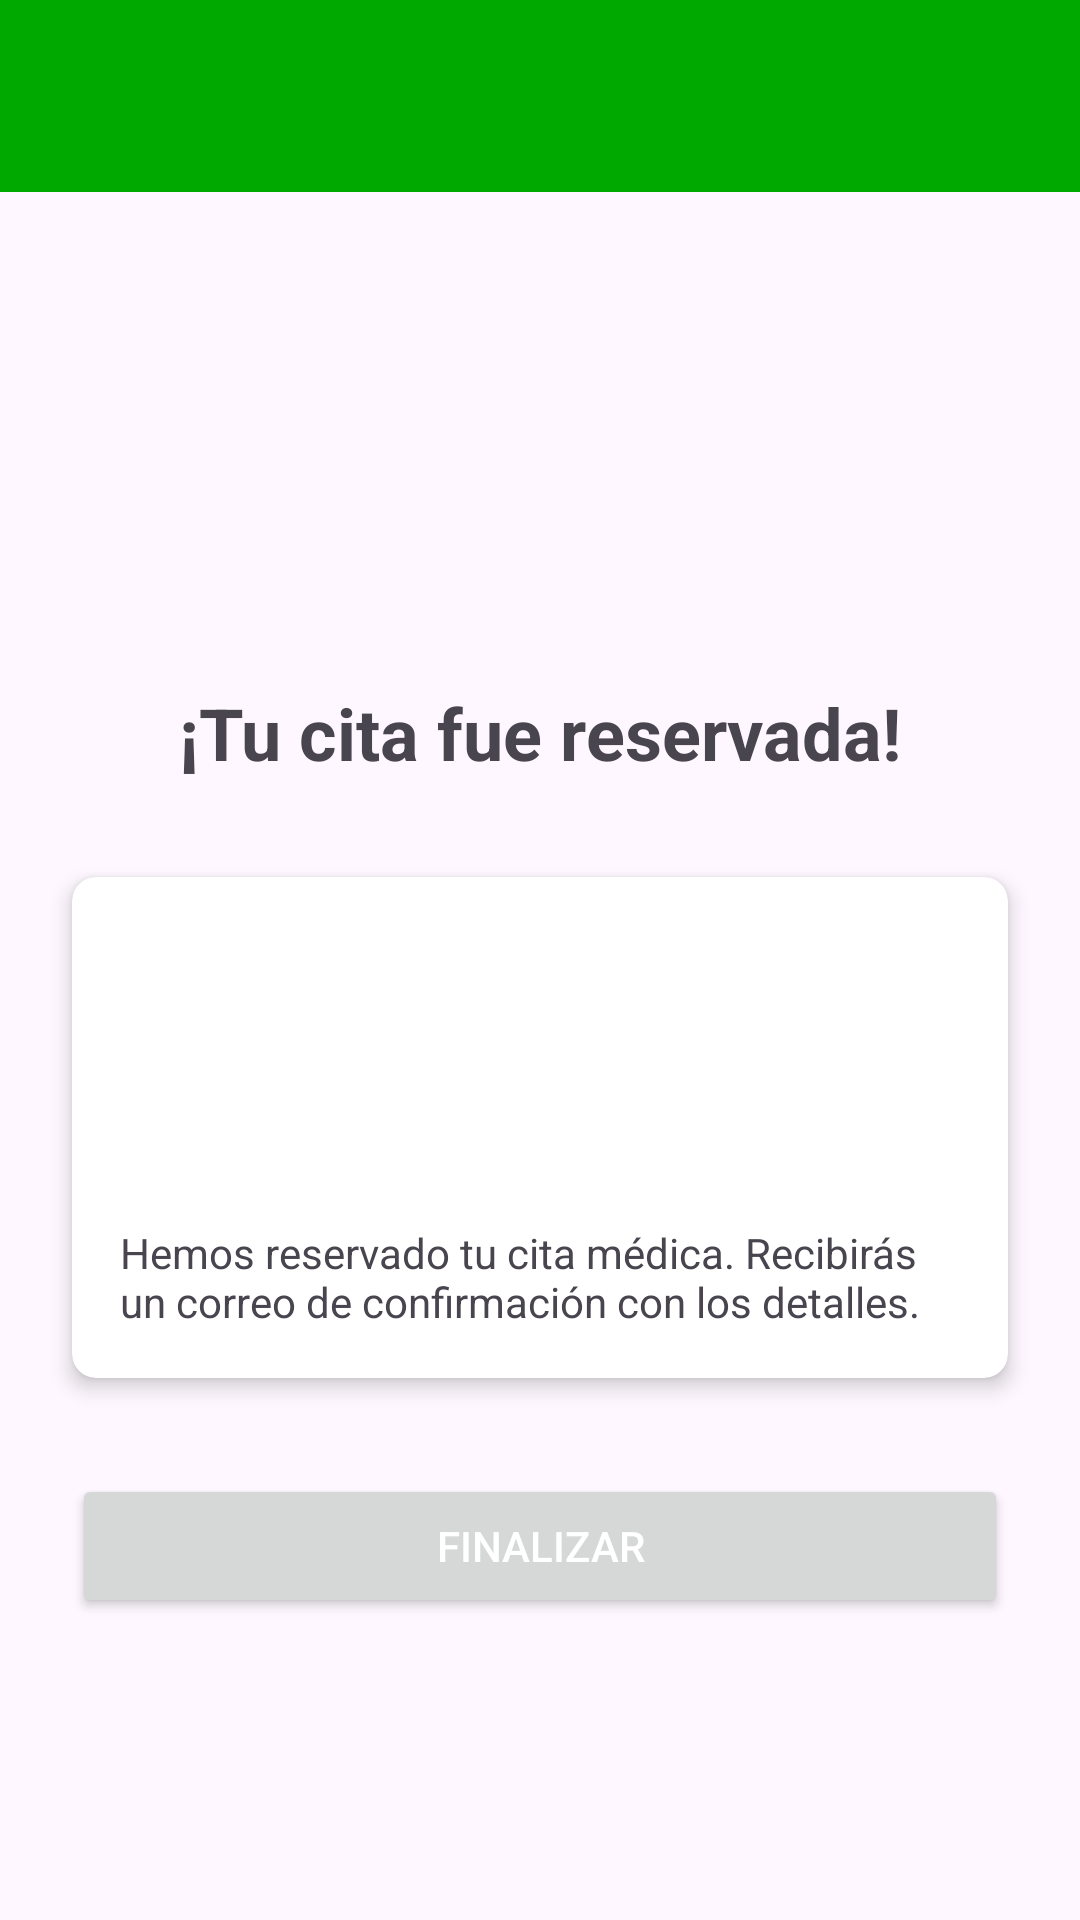

Write the Android layout XML for this screen, with the resource values it uses.
<!-- AndroidManifest.xml: application theme Theme.S05_clinicaRobles_vasquezRamos -->
<!-- res/layout/activity_confirmation.xml -->
<?xml version="1.0" encoding="utf-8"?>
<LinearLayout xmlns:android="http://schemas.android.com/apk/res/android"
    xmlns:app="http://schemas.android.com/apk/res-auto"
    xmlns:tools="http://schemas.android.com/tools"
    android:layout_width="match_parent"
    android:layout_height="match_parent"
    android:orientation="vertical"
    tools:context=".ui.ConfirmationActivity">

    
    <com.google.android.material.appbar.MaterialToolbar
        android:id="@+id/toolbar"
        android:layout_width="match_parent"
        android:layout_height="?attr/actionBarSize"
        android:background="?attr/colorPrimary"
        app:titleTextColor="@android:color/white"
        app:navigationIconTint="@color/white" />

    
    <FrameLayout
        android:layout_width="match_parent"
        android:layout_height="0dp"
        android:layout_weight="1"
        android:padding="16dp"
        android:foregroundGravity="center">

        <ScrollView
            android:layout_width="match_parent"
            android:layout_height="match_parent"
            android:fillViewport="true">

            <LinearLayout
                android:layout_width="match_parent"
                android:layout_height="wrap_content"
                android:orientation="vertical"
                android:gravity="center_horizontal">

                <ImageView
                    android:id="@+id/ivSuccess"
                    android:layout_width="100dp"
                    android:layout_height="100dp"
                    android:src="@drawable/baseline_calendar_month_24"
                    android:layout_marginTop="32dp"
                    android:contentDescription="@string/success"
                    app:tint="?attr/colorSurfaceInverse" />

                <TextView
                    android:layout_width="wrap_content"
                    android:layout_height="wrap_content"
                    android:text="@string/appointment_reserved"
                    android:textSize="24sp"
                    android:textStyle="bold"
                    android:layout_marginTop="16dp" />

                <androidx.cardview.widget.CardView
                    android:layout_width="match_parent"
                    android:layout_height="wrap_content"
                    android:layout_marginTop="32dp"
                    android:layout_marginHorizontal="8dp"
                    app:cardCornerRadius="8dp"
                    app:cardElevation="4dp">

                    <LinearLayout
                        android:layout_width="match_parent"
                        android:layout_height="wrap_content"
                        android:orientation="vertical"
                        android:padding="16dp">

                        <LinearLayout
                            android:layout_width="match_parent"
                            android:layout_height="wrap_content"
                            android:orientation="horizontal"
                            android:gravity="center_vertical">

                            <ImageView
                                android:id="@+id/ivSpecialty"
                                android:layout_width="80dp"
                                android:layout_height="80dp"
                                android:layout_marginEnd="16dp"
                                android:contentDescription="@string/specialty_image" />

                            <LinearLayout
                                android:layout_width="match_parent"
                                android:layout_height="wrap_content"
                                android:orientation="vertical">

                                <TextView
                                    android:id="@+id/tvSpecialty"
                                    android:layout_width="match_parent"
                                    android:layout_height="wrap_content"
                                    android:textSize="18sp"
                                    android:textStyle="bold" />

                                <TextView
                                    android:id="@+id/tvDoctor"
                                    android:layout_width="match_parent"
                                    android:layout_height="wrap_content"
                                    android:textSize="16sp"
                                    android:layout_marginTop="8dp" />

                                <TextView
                                    android:id="@+id/tvSchedule"
                                    android:layout_width="match_parent"
                                    android:layout_height="wrap_content"
                                    android:textSize="16sp"
                                    android:layout_marginTop="8dp" />
                            </LinearLayout>
                        </LinearLayout>

                        <TextView
                            android:layout_width="match_parent"
                            android:layout_height="wrap_content"
                            android:text="@string/confirmation_message"
                            android:textSize="14sp"
                            android:layout_marginTop="16dp" />
                    </LinearLayout>
                </androidx.cardview.widget.CardView>

                <Button
                    android:id="@+id/btnFinish"
                    android:layout_width="match_parent"
                    android:layout_height="wrap_content"
                    android:text="@string/finish"
                    android:textColor="@color/white"
                    android:layout_marginTop="32dp"
                    android:layout_marginHorizontal="8dp"/>
            </LinearLayout>
        </ScrollView>
    </FrameLayout>
</LinearLayout>
<!-- resources referenced by this layout -->
<resources>
  <color name="white">#FFFFFFFF</color>
  <string name="appointment_reserved">¡Tu cita fue reservada!</string>
  <string name="confirmation_message">Hemos reservado tu cita médica. Recibirás un correo de confirmación con los detalles.</string>
  <string name="finish">Finalizar</string>
  <string name="specialty_image">Imagen de especialidad</string>
  <string name="success">Éxito</string>
  <style name="Theme.S05_clinicaRobles_vasquezRamos" parent="Base.Theme.S05_clinicaRobles_vasquezRamos" />
  <style name="Base.Theme.S05_clinicaRobles_vasquezRamos" parent="Theme.Material3.DayNight.NoActionBar">
          
          <item name="colorPrimary">@color/robles</item>
          <item name="colorPrimaryVariant">@color/robles</item>
          <item name="android:statusBarColor">@color/robles</item>
      </style>
  <color name="robles">#00A900</color>
</resources>
